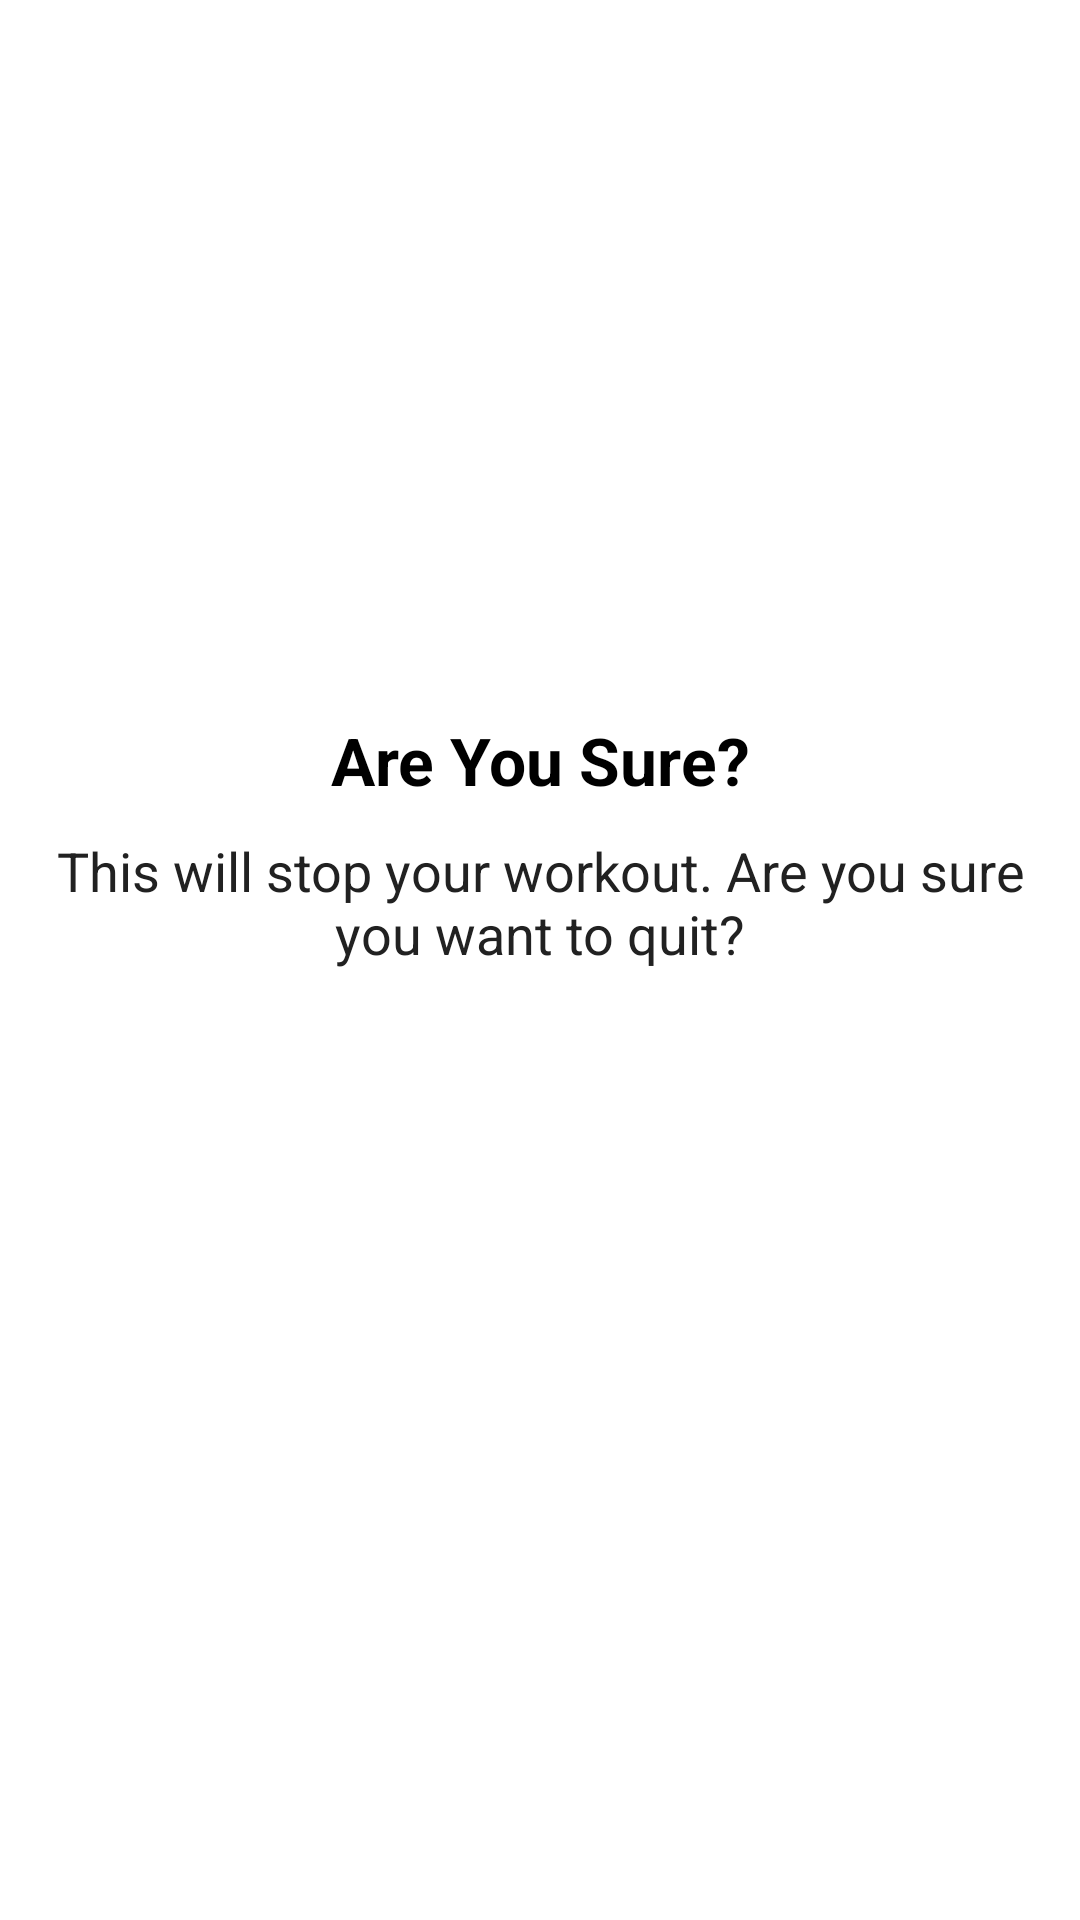

Reconstruct the res/layout file that produces this screen, plus the resources it refers to.
<!-- AndroidManifest.xml: application theme Theme.WorkoutApp -->
<!-- res/layout/dialog_custom_back_conformation.xml -->
<?xml version="1.0" encoding="utf-8"?>
<LinearLayout xmlns:android="http://schemas.android.com/apk/res/android"
    android:layout_width="match_parent"
    android:layout_height="match_parent"
    android:orientation="vertical"
    android:gravity="center"
    android:padding="16dp">

    <TextView
        android:layout_width="match_parent"
        android:layout_height="wrap_content"
        android:text="@string/are_you_sure"
        android:textStyle="bold"
        android:textSize="22sp"
        android:gravity="center"
        android:textColor="@color/black"
        android:layout_marginBottom="10dp"/>

    <TextView
        android:layout_width="match_parent"
        android:layout_height="wrap_content"
        android:text="@string/this_will_stop_your_workout_are_you_sure_you_want_to_quit"
        android:textSize="18sp"
        android:gravity="center"
        android:textColor="#212121"
        android:layout_marginBottom="10dp"/>

    <LinearLayout
        android:layout_width="match_parent"
        android:layout_height="wrap_content"
        android:orientation="horizontal"
        android:gravity="center">

        <Button
            android:id="@+id/btn_yes"
            android:layout_width="150dp"
            android:layout_height="wrap_content"
            android:text="@string/yes"
            android:backgroundTint="@color/starGreen"
            android:textSize="16sp"
            android:layout_margin="10dp"
            style="?android:attr/buttonBarButtonStyle"
            android:textColor="@color/white"/>

        <Button
            android:id="@+id/btn_no"
            android:layout_width="150dp"
            android:layout_height="wrap_content"
            android:text="@string/no"
            android:backgroundTint="@color/starGreen"
            android:textSize="16sp"
            android:layout_margin="10dp"
            style="?android:attr/buttonBarButtonStyle"
            android:textColor="@color/white"/>

    </LinearLayout>

</LinearLayout>
<!-- resources referenced by this layout -->
<resources>
  <color name="black">#FF000000</color>
  <color name="starGreen">#00796B</color>
  <color name="white">#FFFFFFFF</color>
  <string name="are_you_sure">Are You Sure?</string>
  <string name="no">NO</string>
  <string name="this_will_stop_your_workout_are_you_sure_you_want_to_quit">This will stop your workout. Are you sure you want to quit?</string>
  <string name="yes">Yes</string>
  <style name="Theme.WorkoutApp" parent="Theme.MaterialComponents.DayNight.NoActionBar">
          
          <item name="colorPrimary">@color/purple_500</item>
          <item name="colorPrimaryVariant">@color/darkGreen</item>
          <item name="colorOnPrimary">@color/white</item>
          
          <item name="colorSecondary">@color/teal_200</item>
          <item name="colorSecondaryVariant">@color/teal_700</item>
          <item name="colorOnSecondary">@color/black</item>
          
          <item name="android:statusBarColor" tools:targetApi="l">?attr/colorPrimaryVariant</item>
          
      </style>
  <color name="purple_500">#00796B</color>
  <color name="darkGreen">#004D40</color>
  <color name="teal_200">#FF03DAC5</color>
  <color name="teal_700">#FF018786</color>
</resources>
